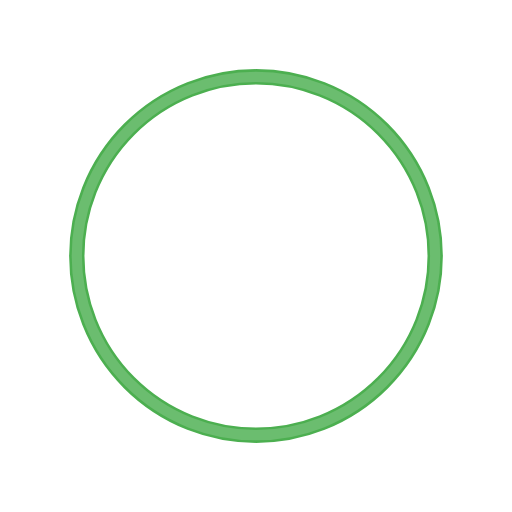
t = 0.00 s
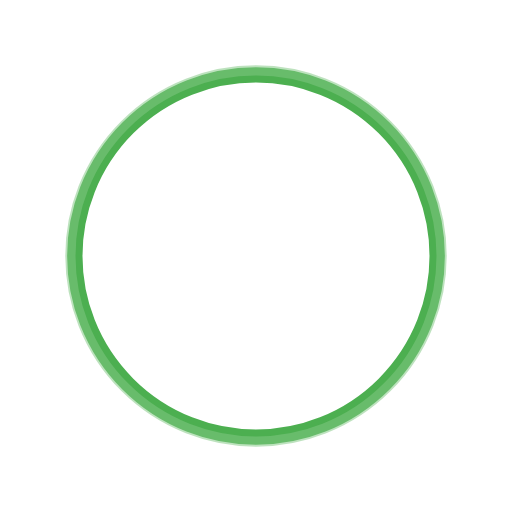
t = 0.25 s
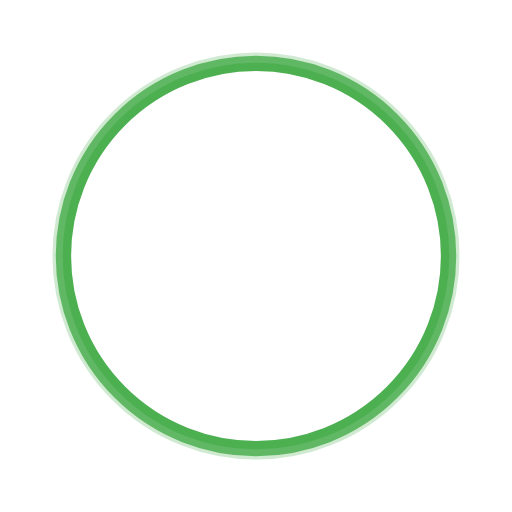
t = 0.75 s
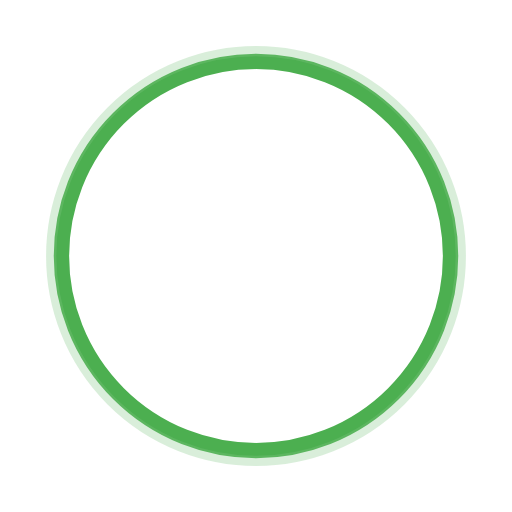
t = 1.00 s
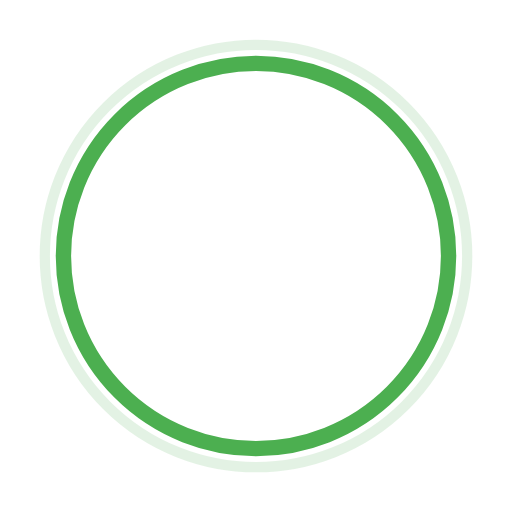
t = 1.25 s
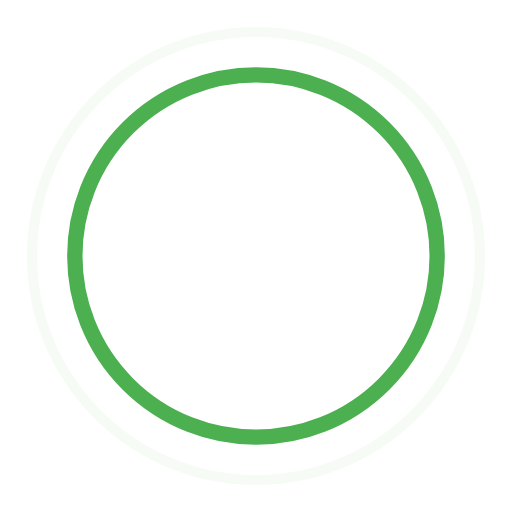
t = 1.75 s

The animated SVG that drew these frames (rendered in a browser with its animation timeline set to each time). Animation: 7 SMIL elements (animate=7); one cycle of 2.00 s, repeats indefinitely.

<?xml version="1.0" encoding="UTF-8"?>
<svg width="64" height="64" viewBox="0 0 100 100" xmlns="http://www.w3.org/2000/svg">
    <!-- Plus/Add with smooth expand -->
    <defs>
        <linearGradient id="plusGrad" x1="0%" y1="0%" x2="100%" y2="100%">
            <stop offset="0%" style="stop-color:#4CAF50;stop-opacity:1" />
            <stop offset="100%" style="stop-color:#2E7D32;stop-opacity:1" />
        </linearGradient>
    </defs>
    
    <!-- Circle background -->
    <circle cx="50" cy="50" r="35" fill="none" stroke="#4CAF50" stroke-width="3">
        <animate attributeName="r" values="35;38;35" dur="2s" repeatCount="indefinite"
                 calcMode="spline" keySplines="0.42 0 0.58 1; 0.42 0 0.58 1"/>
    </circle>
    
    <!-- Vertical line of plus -->
    <line x1="50" y1="30" x2="50" y2="70" stroke="url(#plusGrad)" stroke-width="6" stroke-linecap="round">
        <animate attributeName="y1" values="30;28;30" dur="2s" repeatCount="indefinite"
                 calcMode="spline" keySplines="0.42 0 0.58 1; 0.42 0 0.58 1"/>
        <animate attributeName="y2" values="70;72;70" dur="2s" repeatCount="indefinite"
                 calcMode="spline" keySplines="0.42 0 0.58 1; 0.42 0 0.58 1"/>
    </line>
    
    <!-- Horizontal line of plus -->
    <line x1="30" y1="50" x2="70" y2="50" stroke="url(#plusGrad)" stroke-width="6" stroke-linecap="round">
        <animate attributeName="x1" values="30;28;30" dur="2s" repeatCount="indefinite"
                 calcMode="spline" keySplines="0.42 0 0.58 1; 0.42 0 0.58 1"/>
        <animate attributeName="x2" values="70;72;70" dur="2s" repeatCount="indefinite"
                 calcMode="spline" keySplines="0.42 0 0.58 1; 0.42 0 0.58 1"/>
    </line>
    
    <!-- Glow pulse -->
    <circle cx="50" cy="50" r="35" fill="none" stroke="#81C784" stroke-width="2" opacity="0">
        <animate attributeName="r" values="35;45" dur="2s" repeatCount="indefinite"/>
        <animate attributeName="opacity" values="0.6;0" dur="2s" repeatCount="indefinite"/>
    </circle>
</svg>
